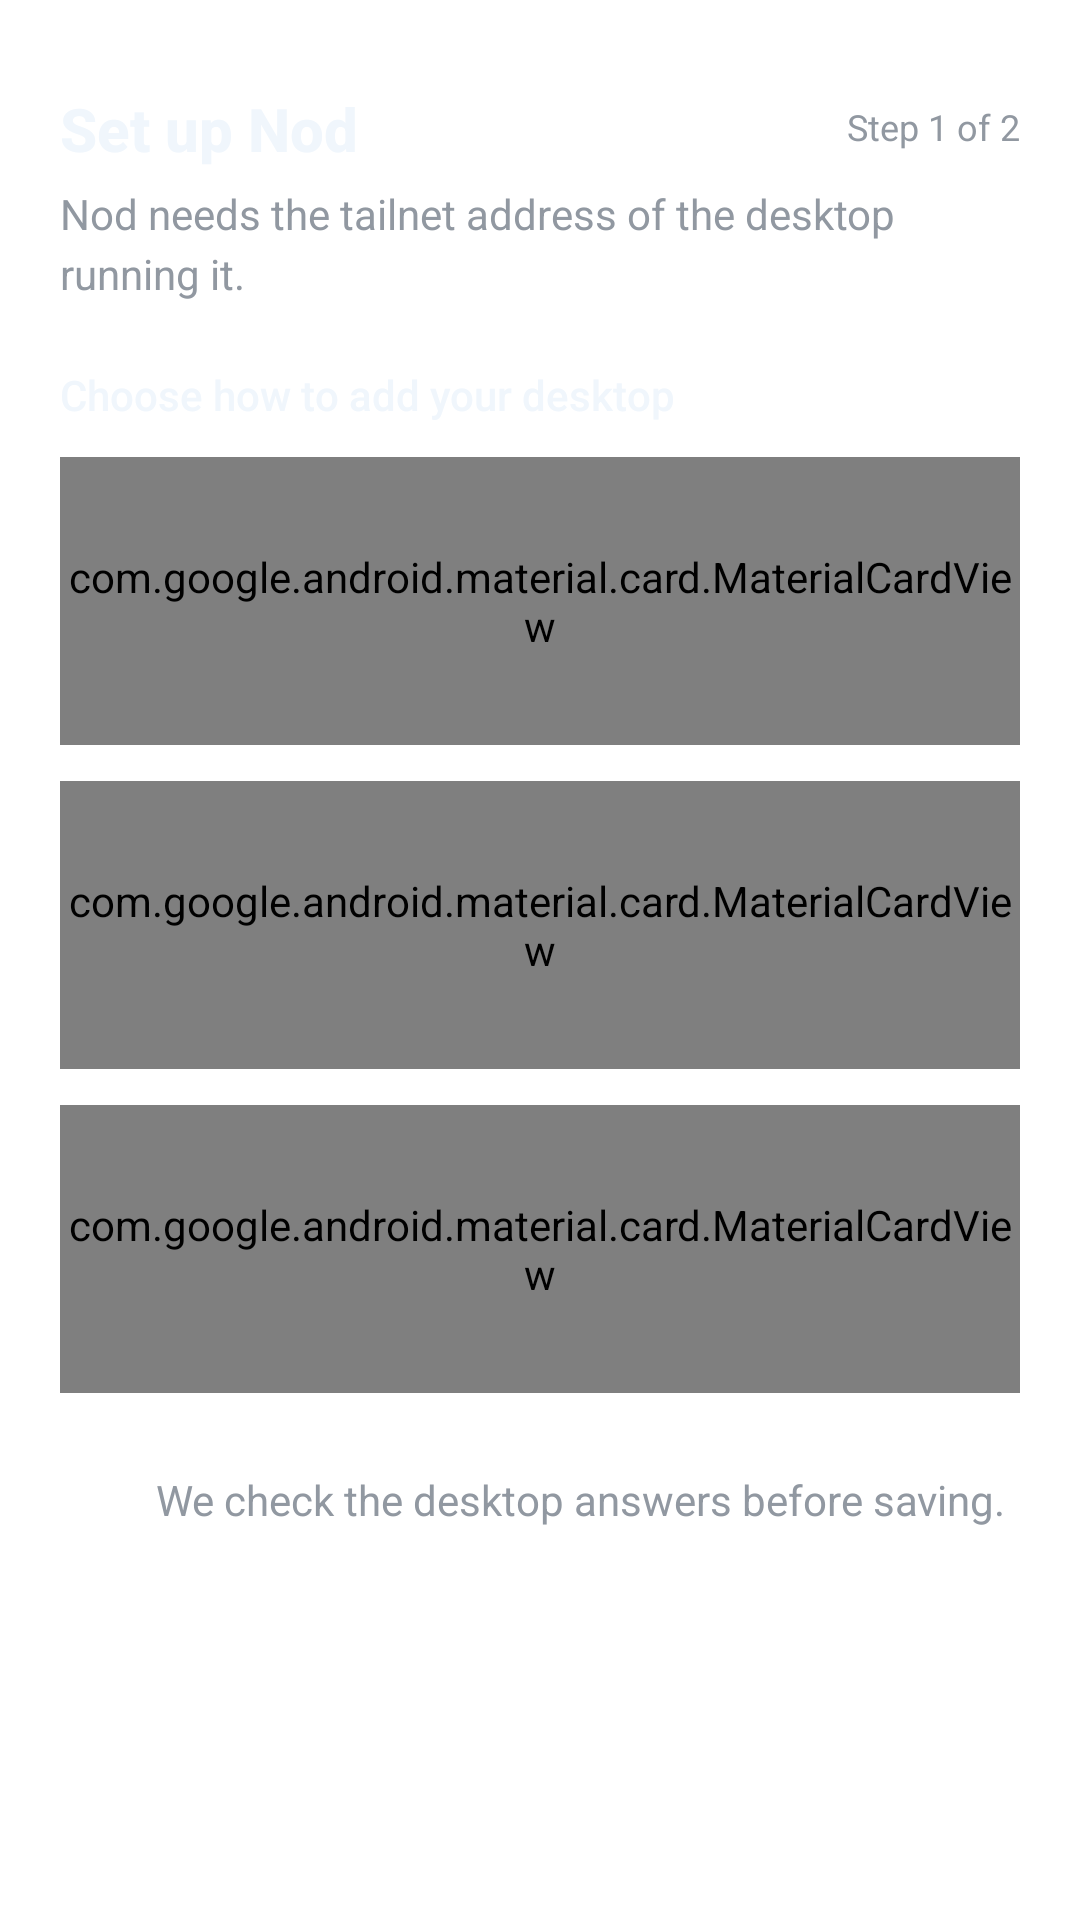

The Android layout XML behind this screen, and the referenced resources:
<!-- AndroidManifest.xml: application theme android:Theme.Translucent.NoTitleBar -->
<!-- res/layout/screen_welcome.xml -->
<?xml version="1.0" encoding="utf-8"?>
<ScrollView xmlns:android="http://schemas.android.com/apk/res/android"
    xmlns:app="http://schemas.android.com/apk/res-auto"
    xmlns:tools="http://schemas.android.com/tools"
    android:layout_width="match_parent"
    android:layout_height="match_parent"
    android:defaultFocusHighlightEnabled="false"
    android:fillViewport="true">

    <LinearLayout
        android:layout_width="match_parent"
        android:layout_height="wrap_content"
        android:orientation="vertical"
        android:paddingStart="20dp"
        android:paddingEnd="20dp"
        android:paddingBottom="24dp">

        <FrameLayout
            android:layout_width="match_parent"
            android:layout_height="wrap_content"
            android:layout_marginTop="32dp">

            <TextView
                android:id="@+id/title"
                style="@style/Text.Title"
                android:layout_width="wrap_content"
                android:layout_height="wrap_content"
                android:accessibilityHeading="true"
                android:text="@string/setup_title" />

            <TextView
                style="@style/Text.Caption"
                android:layout_width="wrap_content"
                android:layout_height="wrap_content"
                android:layout_gravity="end"
                android:layout_marginTop="4dp"
                android:text="@string/step_1_of_2" />
        </FrameLayout>

        <TextView
            android:id="@+id/explain"
            style="@style/Text.Body"
            android:layout_width="match_parent"
            android:layout_height="wrap_content"
            android:layout_marginTop="8dp"
            android:text="@string/setup_explain" />

        <LinearLayout
            android:id="@+id/current"
            android:layout_width="match_parent"
            android:layout_height="76dp"
            android:layout_marginTop="16dp"
            android:background="@drawable/bg_card"
            android:orientation="vertical"
            android:paddingStart="16dp"
            android:paddingTop="14dp"
            android:paddingEnd="16dp"
            android:visibility="gone">

            <TextView
                style="@style/Text.Caption"
                android:layout_width="match_parent"
                android:layout_height="wrap_content"
                android:text="@string/current_server" />

            <TextView
                android:id="@+id/current_host"
                style="@style/Text.TitleSmall"
                android:layout_width="match_parent"
                android:layout_height="wrap_content"
                android:layout_marginTop="6dp"
                android:ellipsize="middle"
                android:singleLine="true" />
        </LinearLayout>

        <TextView
            android:id="@+id/section"
            style="@style/Text.Label"
            android:layout_width="match_parent"
            android:layout_height="wrap_content"
            android:layout_marginTop="24dp"
            android:text="@string/setup_choose" />

        <include android:id="@+id/row_scan" layout="@layout/item_method" />

        <include android:id="@+id/row_paste" layout="@layout/item_method" />

        <include android:id="@+id/row_type" layout="@layout/item_method" />

        <LinearLayout
            android:id="@+id/footer"
            android:layout_width="match_parent"
            android:layout_height="wrap_content"
            android:layout_marginTop="28dp"
            android:orientation="horizontal">

            <ImageView
                android:layout_width="20dp"
                android:layout_height="20dp"
                android:layout_marginStart="2dp"
                android:importantForAccessibility="no"
                android:src="@drawable/ic_info"
                app:tint="@color/fg_muted" />

            <TextView
                style="@style/Text.Body"
                android:layout_width="0dp"
                android:layout_height="wrap_content"
                android:layout_marginStart="10dp"
                android:layout_weight="1"
                android:text="@string/setup_footer" />
        </LinearLayout>

        <com.google.android.material.button.MaterialButton
            android:id="@+id/cancel"
            style="@style/Button.Outlined"
            android:layout_width="match_parent"
            android:layout_height="48dp"
            android:layout_marginTop="28dp"
            android:text="@string/cancel"
            android:visibility="gone" />
    </LinearLayout>
</ScrollView>
<!-- res/layout/item_method.xml (included above) -->
<?xml version="1.0" encoding="utf-8"?>
<com.google.android.material.card.MaterialCardView xmlns:android="http://schemas.android.com/apk/res/android"
    xmlns:app="http://schemas.android.com/apk/res-auto"
    xmlns:tools="http://schemas.android.com/tools"
    android:layout_width="match_parent"
    android:layout_height="96dp"
    android:layout_marginTop="12dp"
    android:clickable="true"
    android:focusable="true"
    app:cardBackgroundColor="@color/bg_muted"
    app:cardCornerRadius="12dp"
    app:cardElevation="0dp"
    app:rippleColor="@color/btn_default_bg"
    app:strokeColor="@color/border_muted"
    app:strokeWidth="1dp">

    <LinearLayout
        android:layout_width="match_parent"
        android:layout_height="match_parent"
        android:gravity="center_vertical"
        android:orientation="horizontal"
        android:paddingStart="16dp"
        android:paddingEnd="14dp">

        <ImageView
            android:id="@+id/icon"
            android:layout_width="48dp"
            android:layout_height="48dp"
            android:background="@drawable/bg_row_icon"
            android:importantForAccessibility="no"
            android:padding="12dp"
            app:tint="@color/fg_default" />

        <LinearLayout
            android:layout_width="0dp"
            android:layout_height="wrap_content"
            android:layout_marginStart="16dp"
            android:layout_marginEnd="18dp"
            android:layout_weight="1"
            android:orientation="vertical">

            <TextView
                android:id="@+id/title"
                style="@style/Text.TitleSmall"
                android:layout_width="match_parent"
                android:layout_height="wrap_content" />

            <TextView
                android:id="@+id/desc"
                style="@style/Text.Caption"
                android:layout_width="match_parent"
                android:layout_height="wrap_content"
                android:ellipsize="end"
                android:maxLines="2" />
        </LinearLayout>

        <ImageView
            android:layout_width="16dp"
            android:layout_height="24dp"
            android:importantForAccessibility="no"
            android:scaleType="center"
            android:src="@drawable/ic_chevron"
            app:tint="@color/fg_muted" />
    </LinearLayout>
</com.google.android.material.card.MaterialCardView>
<!-- resources referenced by this layout -->
<resources>
  <color name="bg_muted">#151b23</color>
  <color name="border_muted">#2f353d</color>
  <color name="btn_default_bg">#212830</color>
  <color name="fg_default">#f0f6fc</color>
  <color name="fg_muted">#9198a1</color>
  <!-- drawable bg_card (drawable) -->
  <?xml version="1.0" encoding="utf-8"?>
  <shape xmlns:android="http://schemas.android.com/apk/res/android">
      <solid android:color="@color/bg_muted" />
      <stroke android:width="1dp" android:color="@color/border_muted" />
      <corners android:radius="12dp" />
  </shape>
  <!-- drawable bg_row_icon (drawable) -->
  <?xml version="1.0" encoding="utf-8"?>
  <shape xmlns:android="http://schemas.android.com/apk/res/android" android:shape="oval">
      <solid android:color="@color/btn_default_bg" />
      <stroke android:width="1dp" android:color="@color/border_default" />
  </shape>
  <!-- drawable ic_chevron (drawable) -->
  <?xml version="1.0" encoding="utf-8"?>
  <vector xmlns:android="http://schemas.android.com/apk/res/android" android:width="24dp" android:height="24dp"
      android:viewportWidth="24" android:viewportHeight="24">
      <path android:pathData="M9,6L15,12L9,18" android:strokeColor="#FFFFFFFF" android:strokeWidth="2"
          android:strokeLineCap="round" android:strokeLineJoin="round" android:fillColor="#00000000" />
  </vector>
  <string name="cancel">Cancel</string>
  <string name="current_server">Current server</string>
  <string name="setup_choose">Choose how to add your desktop</string>
  <string name="setup_explain">Nod needs the tailnet address of the desktop running it.</string>
  <string name="setup_footer">We check the desktop answers before saving.</string>
  <string name="setup_title">Set up Nod</string>
  <string name="step_1_of_2">Step 1 of 2</string>
  <style name="Button.Outlined" parent="Widget.Material3.Button.OutlinedButton">
          <item name="android:minHeight">48dp</item>
          <item name="android:insetTop">0dp</item>
          <item name="android:insetBottom">0dp</item>
          <item name="cornerRadius">24dp</item>
          <item name="android:textSize">14sp</item>
          <item name="android:letterSpacing">0</item>
          <item name="android:fontFamily">sans-serif-medium</item>
          <item name="android:textColor">@color/fg_default</item>
          <item name="strokeColor">@color/border_emphasis</item>
          <item name="strokeWidth">1dp</item>
      </style>
  <style name="Text.Body">
          <item name="android:textSize">14sp</item>
          <item name="android:lineHeight">20sp</item>
          <item name="android:textColor">@color/fg_muted</item>
      </style>
  <style name="Text.Caption">
          <item name="android:textSize">12sp</item>
          <item name="android:lineHeight">18sp</item>
          <item name="android:textColor">@color/fg_muted</item>
      </style>
  <style name="Text.Label">
          <item name="android:textSize">14sp</item>
          <item name="android:lineHeight">20sp</item>
          <item name="android:fontFamily">sans-serif-medium</item>
      </style>
  <style name="Text.Title">
          <item name="android:textSize">20sp</item>
          <item name="android:lineHeight">28sp</item>
          <item name="android:textStyle">bold</item>
          <item name="android:fontFamily">sans-serif-medium</item>
      </style>
  <style name="Text.TitleSmall">
          <item name="android:textSize">16sp</item>
          <item name="android:lineHeight">24sp</item>
          <item name="android:fontFamily">sans-serif-medium</item>
      </style>
  <color name="border_default">#3d444d</color>
  <color name="border_emphasis">#656c76</color>
</resources>
